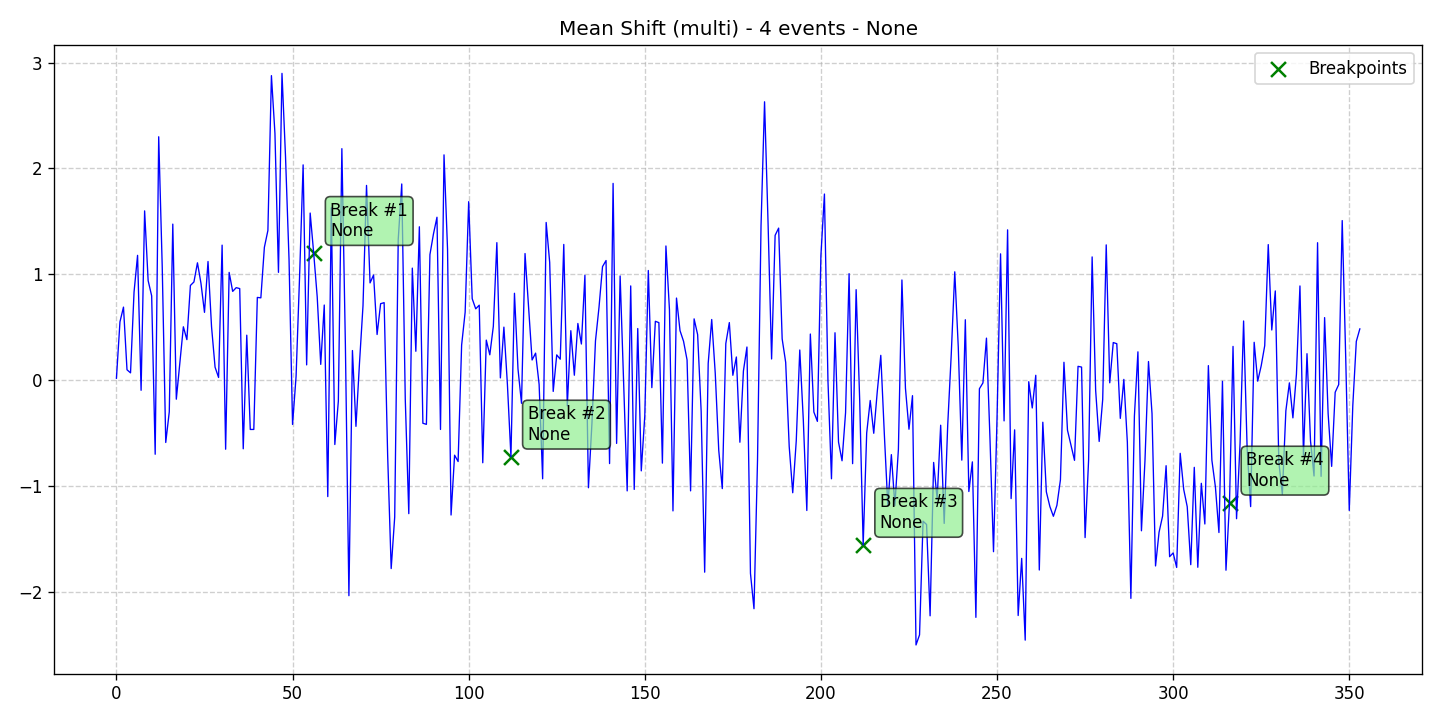

Source data for this figure (header and first rows):
data, stationary, det_lin_up, det_lin_down, det_quad, det_cubic, det_exp, det_damped, stoc_trend, volatility, single_seas, multiple_seas, point_anom_single, point_anom_multi, collect_anom, context_anom, mean_shift, var_shift, trend_shift, date, is_break, is_anomaly, is_multi, location_beginning
0.01675, 0, 0, 0, 0, 0, 0, 0, 0, 0, 0, 0, 0, 0, 0, 0, 1, 0, 0, 2020-01-01, 0, 0, 1, 0
0.5502, 0, 0, 0, 0, 0, 0, 0, 0, 0, 0, 0, 0, 0, 0, 0, 1, 0, 0, 2020-01-02, 0, 0, 1, 0
0.6893, 0, 0, 0, 0, 0, 0, 0, 0, 0, 0, 0, 0, 0, 0, 0, 1, 0, 0, 2020-01-03, 0, 0, 1, 0
0.09702, 0, 0, 0, 0, 0, 0, 0, 0, 0, 0, 0, 0, 0, 0, 0, 1, 0, 0, 2020-01-04, 0, 0, 1, 0
0.06779, 0, 0, 0, 0, 0, 0, 0, 0, 0, 0, 0, 0, 0, 0, 0, 1, 0, 0, 2020-01-05, 0, 0, 1, 0
0.832, 0, 0, 0, 0, 0, 0, 0, 0, 0, 0, 0, 0, 0, 0, 0, 1, 0, 0, 2020-01-06, 0, 0, 1, 0
1.179, 0, 0, 0, 0, 0, 0, 0, 0, 0, 0, 0, 0, 0, 0, 0, 1, 0, 0, 2020-01-07, 0, 0, 1, 0
-0.09697, 0, 0, 0, 0, 0, 0, 0, 0, 0, 0, 0, 0, 0, 0, 0, 1, 0, 0, 2020-01-08, 0, 0, 1, 0
1.599, 0, 0, 0, 0, 0, 0, 0, 0, 0, 0, 0, 0, 0, 0, 0, 1, 0, 0, 2020-01-09, 0, 0, 1, 0
0.9399, 0, 0, 0, 0, 0, 0, 0, 0, 0, 0, 0, 0, 0, 0, 0, 1, 0, 0, 2020-01-10, 0, 0, 1, 0
0.7959, 0, 0, 0, 0, 0, 0, 0, 0, 0, 0, 0, 0, 0, 0, 0, 1, 0, 0, 2020-01-11, 0, 0, 1, 0
-0.7015, 0, 0, 0, 0, 0, 0, 0, 0, 0, 0, 0, 0, 0, 0, 0, 1, 0, 0, 2020-01-12, 0, 0, 1, 0
2.299, 0, 0, 0, 0, 0, 0, 0, 0, 0, 0, 0, 0, 0, 0, 0, 1, 0, 0, 2020-01-13, 0, 0, 1, 0
1.071, 0, 0, 0, 0, 0, 0, 0, 0, 0, 0, 0, 0, 0, 0, 0, 1, 0, 0, 2020-01-14, 0, 0, 1, 0
-0.5901, 0, 0, 0, 0, 0, 0, 0, 0, 0, 0, 0, 0, 0, 0, 0, 1, 0, 0, 2020-01-15, 0, 0, 1, 0
-0.3006, 0, 0, 0, 0, 0, 0, 0, 0, 0, 0, 0, 0, 0, 0, 0, 1, 0, 0, 2020-01-16, 0, 0, 1, 0
1.474, 0, 0, 0, 0, 0, 0, 0, 0, 0, 0, 0, 0, 0, 0, 0, 1, 0, 0, 2020-01-17, 0, 0, 1, 0
-0.1811, 0, 0, 0, 0, 0, 0, 0, 0, 0, 0, 0, 0, 0, 0, 0, 1, 0, 0, 2020-01-18, 0, 0, 1, 0
0.1595, 0, 0, 0, 0, 0, 0, 0, 0, 0, 0, 0, 0, 0, 0, 0, 1, 0, 0, 2020-01-19, 0, 0, 1, 0
0.5033, 0, 0, 0, 0, 0, 0, 0, 0, 0, 0, 0, 0, 0, 0, 0, 1, 0, 0, 2020-01-20, 0, 0, 1, 0
0.3818, 0, 0, 0, 0, 0, 0, 0, 0, 0, 0, 0, 0, 0, 0, 0, 1, 0, 0, 2020-01-21, 0, 0, 1, 0
0.894, 0, 0, 0, 0, 0, 0, 0, 0, 0, 0, 0, 0, 0, 0, 0, 1, 0, 0, 2020-01-22, 0, 0, 1, 0
0.9271, 0, 0, 0, 0, 0, 0, 0, 0, 0, 0, 0, 0, 0, 0, 0, 1, 0, 0, 2020-01-23, 0, 0, 1, 0
1.108, 0, 0, 0, 0, 0, 0, 0, 0, 0, 0, 0, 0, 0, 0, 0, 1, 0, 0, 2020-01-24, 0, 0, 1, 0
0.914, 0, 0, 0, 0, 0, 0, 0, 0, 0, 0, 0, 0, 0, 0, 0, 1, 0, 0, 2020-01-25, 0, 0, 1, 0
0.6397, 0, 0, 0, 0, 0, 0, 0, 0, 0, 0, 0, 0, 0, 0, 0, 1, 0, 0, 2020-01-26, 0, 0, 1, 0
1.12, 0, 0, 0, 0, 0, 0, 0, 0, 0, 0, 0, 0, 0, 0, 0, 1, 0, 0, 2020-01-27, 0, 0, 1, 0
0.5035, 0, 0, 0, 0, 0, 0, 0, 0, 0, 0, 0, 0, 0, 0, 0, 1, 0, 0, 2020-01-28, 0, 0, 1, 0
0.1218, 0, 0, 0, 0, 0, 0, 0, 0, 0, 0, 0, 0, 0, 0, 0, 1, 0, 0, 2020-01-29, 0, 0, 1, 0
0.02415, 0, 0, 0, 0, 0, 0, 0, 0, 0, 0, 0, 0, 0, 0, 0, 1, 0, 0, 2020-01-30, 0, 0, 1, 0
1.275, 0, 0, 0, 0, 0, 0, 0, 0, 0, 0, 0, 0, 0, 0, 0, 1, 0, 0, 2020-01-31, 0, 0, 1, 0
-0.654, 0, 0, 0, 0, 0, 0, 0, 0, 0, 0, 0, 0, 0, 0, 0, 1, 0, 0, 2020-02-01, 0, 0, 1, 0
1.017, 0, 0, 0, 0, 0, 0, 0, 0, 0, 0, 0, 0, 0, 0, 0, 1, 0, 0, 2020-02-02, 0, 0, 1, 0
0.8379, 0, 0, 0, 0, 0, 0, 0, 0, 0, 0, 0, 0, 0, 0, 0, 1, 0, 0, 2020-02-03, 0, 0, 1, 0
0.8732, 0, 0, 0, 0, 0, 0, 0, 0, 0, 0, 0, 0, 0, 0, 0, 1, 0, 0, 2020-02-04, 0, 0, 1, 0
0.8645, 0, 0, 0, 0, 0, 0, 0, 0, 0, 0, 0, 0, 0, 0, 0, 1, 0, 0, 2020-02-05, 0, 0, 1, 0
-0.6498, 0, 0, 0, 0, 0, 0, 0, 0, 0, 0, 0, 0, 0, 0, 0, 1, 0, 0, 2020-02-06, 0, 0, 1, 0
0.424, 0, 0, 0, 0, 0, 0, 0, 0, 0, 0, 0, 0, 0, 0, 0, 1, 0, 0, 2020-02-07, 0, 0, 1, 0
-0.4671, 0, 0, 0, 0, 0, 0, 0, 0, 0, 0, 0, 0, 0, 0, 0, 1, 0, 0, 2020-02-08, 0, 0, 1, 0
-0.4669, 0, 0, 0, 0, 0, 0, 0, 0, 0, 0, 0, 0, 0, 0, 0, 1, 0, 0, 2020-02-09, 0, 0, 1, 0
0.7808, 0, 0, 0, 0, 0, 0, 0, 0, 0, 0, 0, 0, 0, 0, 0, 1, 0, 0, 2020-02-10, 0, 0, 1, 0
0.777, 0, 0, 0, 0, 0, 0, 0, 0, 0, 0, 0, 0, 0, 0, 0, 1, 0, 0, 2020-02-11, 0, 0, 1, 0
1.254, 0, 0, 0, 0, 0, 0, 0, 0, 0, 0, 0, 0, 0, 0, 0, 1, 0, 0, 2020-02-12, 0, 0, 1, 0
1.414, 0, 0, 0, 0, 0, 0, 0, 0, 0, 0, 0, 0, 0, 0, 0, 1, 0, 0, 2020-02-13, 0, 0, 1, 0
2.877, 0, 0, 0, 0, 0, 0, 0, 0, 0, 0, 0, 0, 0, 0, 0, 1, 0, 0, 2020-02-14, 0, 0, 1, 0
2.331, 0, 0, 0, 0, 0, 0, 0, 0, 0, 0, 0, 0, 0, 0, 0, 1, 0, 0, 2020-02-15, 0, 0, 1, 0
1.018, 0, 0, 0, 0, 0, 0, 0, 0, 0, 0, 0, 0, 0, 0, 0, 1, 0, 0, 2020-02-16, 0, 0, 1, 0
2.899, 0, 0, 0, 0, 0, 0, 0, 0, 0, 0, 0, 0, 0, 0, 0, 1, 0, 0, 2020-02-17, 0, 0, 1, 0
2.114, 0, 0, 0, 0, 0, 0, 0, 0, 0, 0, 0, 0, 0, 0, 0, 1, 0, 0, 2020-02-18, 0, 0, 1, 0
1.139, 0, 0, 0, 0, 0, 0, 0, 0, 0, 0, 0, 0, 0, 0, 0, 1, 0, 0, 2020-02-19, 0, 0, 1, 0
-0.4196, 0, 0, 0, 0, 0, 0, 0, 0, 0, 0, 0, 0, 0, 0, 0, 1, 0, 0, 2020-02-20, 0, 0, 1, 0
0.03414, 0, 0, 0, 0, 0, 0, 0, 0, 0, 0, 0, 0, 0, 0, 0, 1, 0, 0, 2020-02-21, 0, 0, 1, 0
0.9854, 0, 0, 0, 0, 0, 0, 0, 0, 0, 0, 0, 0, 0, 0, 0, 1, 0, 0, 2020-02-22, 0, 0, 1, 0
2.034, 0, 0, 0, 0, 0, 0, 0, 0, 0, 0, 0, 0, 0, 0, 0, 1, 0, 0, 2020-02-23, 0, 0, 1, 0
0.1433, 0, 0, 0, 0, 0, 0, 0, 0, 0, 0, 0, 0, 0, 0, 0, 1, 0, 0, 2020-02-24, 0, 0, 1, 0
1.578, 0, 0, 0, 0, 0, 0, 0, 0, 0, 0, 0, 0, 0, 0, 0, 1, 0, 0, 2020-02-25, 0, 0, 1, 0
1.2, 0, 0, 0, 0, 0, 0, 0, 0, 0, 0, 0, 0, 0, 0, 0, 1, 0, 0, 2020-02-26, 1, 0, 1, 0
0.7861, 0, 0, 0, 0, 0, 0, 0, 0, 0, 0, 0, 0, 0, 0, 0, 1, 0, 0, 2020-02-27, 0, 0, 1, 0
0.148, 0, 0, 0, 0, 0, 0, 0, 0, 0, 0, 0, 0, 0, 0, 0, 1, 0, 0, 2020-02-28, 0, 0, 1, 0
0.7089, 0, 0, 0, 0, 0, 0, 0, 0, 0, 0, 0, 0, 0, 0, 0, 1, 0, 0, 2020-02-29, 0, 0, 1, 0
... 294 more rows
